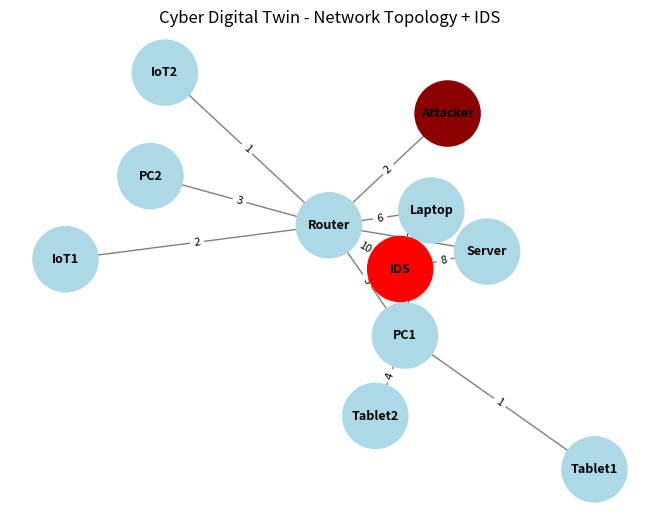

Python code for this plot:
"""
File: network_topology.py

Description:
Creates the initial Cyber Digital Twin network topology using NetworkX.
The network includes standard devices, an attacker node, and an IDS node.
Weighted edges represent communication links and monitoring connections.
The graph is visualized, and basic topology statistics are displayed.

Author: Sahar Pier
Project: AgenTwin-Lite
"""

import networkx as nx
import matplotlib.pyplot as plt

G = nx.Graph()

# ==================== نودها ====================
devices = ["Router", "Server", "IoT1", "IoT2", "Laptop", "Attacker", 
           "PC1", "Tablet1", "Tablet2", "PC2"]

for device in devices:
    G.add_node(device, type='device')

# اضافه کردن IDS
G.add_node("IDS", type='security')

# ==================== یال‌ها ====================
edges = [
    ("Router", "Server", 5),
    ("Router", "IoT1", 2),
    ("Router", "IoT2", 1),
    ("Router", "Laptop", 6),
    ("Attacker", "Router", 2),
    ("Router", "PC1", 3),
    ("PC1", "Tablet1", 1),
    ("PC1", "Tablet2", 4),
    ("Router", "PC2", 3),
]

G.add_weighted_edges_from(edges)

# اتصال IDS به دستگاه‌های مهم (نظارت)
ids_connections = [
    ("IDS", "Router", 10),      # IDS مستقیم به روتر وصل است
    ("IDS", "Server", 8),
    ("IDS", "PC1", 7),
    ("IDS", "Laptop", 6),
]

G.add_weighted_edges_from(ids_connections)

# ==================== نمایش ====================
pos = nx.spring_layout(G, seed=42)

# رنگ‌بندی متفاوت
color_map = []
for node in G.nodes():
    if node == "IDS":
        color_map.append('red')
    elif node == "Attacker":
        color_map.append('darkred')
    else:
        color_map.append('lightblue')

nx.draw(G, pos, 
        with_labels=True, 
        node_color=color_map, 
        node_size=2200, 
        font_size=9,
        font_weight='bold',
        edge_color='gray')

# نمایش وزن‌ها
edge_labels = nx.get_edge_attributes(G, 'weight')
nx.draw_networkx_edge_labels(G, pos, edge_labels=edge_labels, font_size=8)

plt.title("Cyber Digital Twin - Network Topology + IDS")
plt.axis('off')
plt.show()

# اطلاعات
print("تعداد نودها:", G.number_of_nodes())
print("تعداد یال‌ها:", G.number_of_edges())
print("\nIDS به چه دستگاه‌هایی متصل است؟")
for neighbor in G.neighbors("IDS"):
    weight = G.edges[("IDS", neighbor)]['weight']
    print(f"→ {neighbor} (وزن ارتباط: {weight})")
